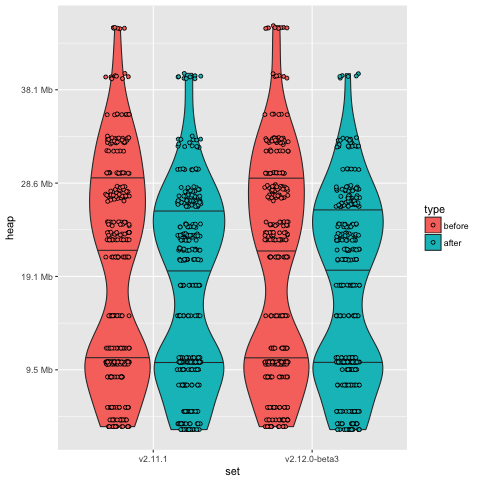

Values plotted in this chart, from the file beside it:
set, heap, type
v2.11.1, 3910928, before
v2.11.1, 3593496, after
v2.11.1, 4634184, before
v2.11.1, 4222424, after
v2.11.1, 5976632, before
v2.11.1, 5544208, after
v2.11.1, 9234704, before
v2.11.1, 8363656, after
v2.11.1, 10607784, before
v2.11.1, 10020592, after
v2.11.1, 10832912, before
v2.11.1, 10832912, after
v2.11.1, 10832912, before
v2.11.1, 10832912, after
v2.11.1, 10832912, before
v2.11.1, 10832912, after
v2.11.1, 12321648, before
v2.11.1, 11306488, after
v2.11.1, 15787936, before
v2.11.1, 15787936, after
v2.11.1, 22076368, before
v2.11.1, 19050872, after
v2.11.1, 23930472, before
v2.11.1, 21823664, after
v2.11.1, 24539480, before
v2.11.1, 22814816, after
v2.11.1, 25821880, before
v2.11.1, 24406240, after
v2.11.1, 31034344, before
v2.11.1, 25251040, after
v2.11.1, 34322832, before
v2.11.1, 28048344, after
v2.11.1, 28373776, before
v2.11.1, 28373776, after
v2.11.1, 28597744, before
v2.11.1, 28597744, after
v2.11.1, 28680904, before
v2.11.1, 24345800, after
v2.11.1, 34798848, before
v2.11.1, 27862656, after
v2.11.1, 37336336, before
v2.11.1, 31442176, after
v2.11.1, 41370744, before
v2.11.1, 41370744, after
v2.11.1, 3910928, before
v2.11.1, 3593496, after
v2.11.1, 4634184, before
v2.11.1, 4222424, after
v2.11.1, 5976752, before
v2.11.1, 5544328, after
v2.11.1, 9234536, before
v2.11.1, 8363488, after
v2.11.1, 10607464, before
v2.11.1, 10020272, after
v2.11.1, 10832280, before
v2.11.1, 10832280, after
v2.11.1, 10832280, before
v2.11.1, 10832280, after
v2.11.1, 10832280, before
v2.11.1, 10832280, after
... 1,260 more rows
